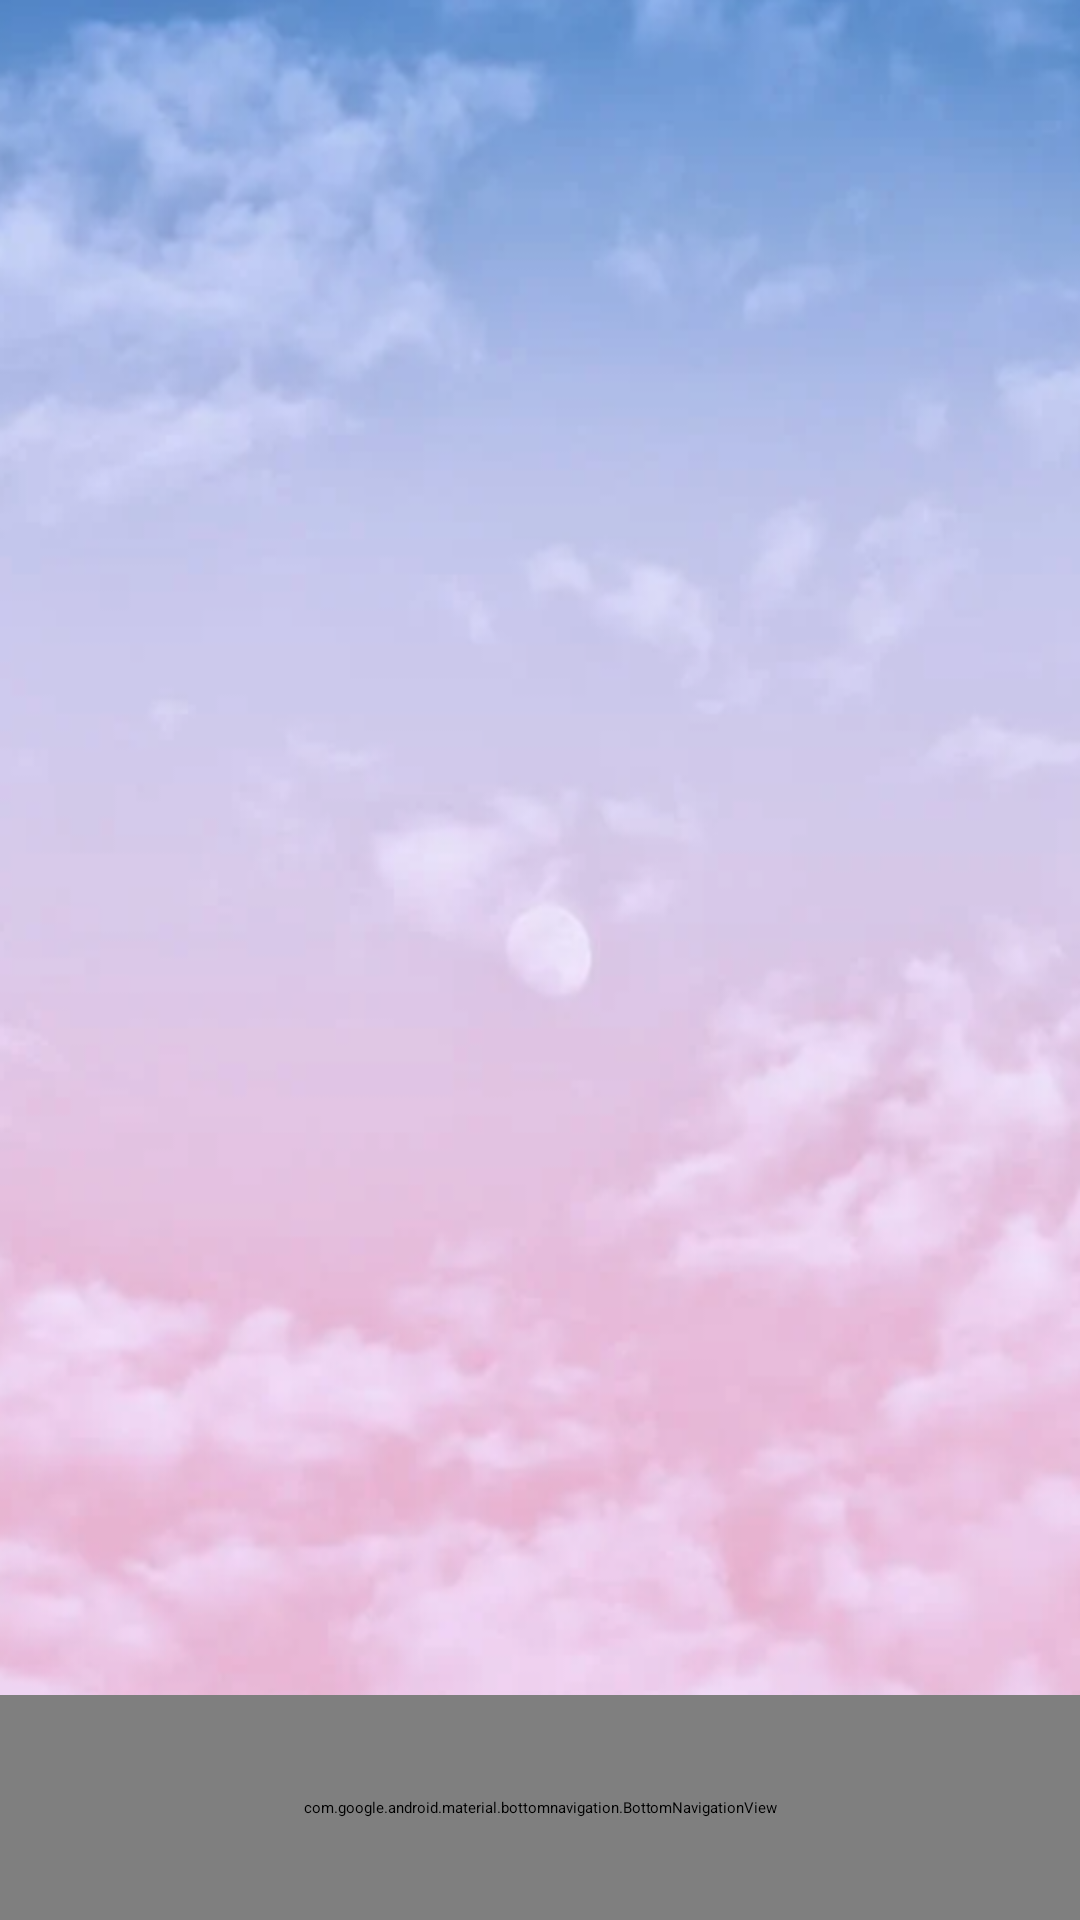

This screen was rendered from an Android layout file. Write that file and the resources it references.
<!-- AndroidManifest.xml: application theme Theme.WeatherForecast -->
<!-- res/layout/activity_main.xml -->
<?xml version="1.0" encoding="utf-8"?>
<androidx.constraintlayout.widget.ConstraintLayout
    xmlns:android="http://schemas.android.com/apk/res/android"
    xmlns:app="http://schemas.android.com/apk/res-auto"
    xmlns:tools="http://schemas.android.com/tools"
    android:layout_width="match_parent"
    android:layout_height="match_parent"
    android:background="@drawable/backgroundhomee"
    tools:context=".MainActivity">

    <FrameLayout
        android:id="@+id/flFragment"
        android:layout_width="match_parent"
        android:layout_height="0dp"
        app:layout_constraintBottom_toTopOf="@+id/bottomNavigationView"
        app:layout_constraintEnd_toEndOf="parent"
        app:layout_constraintHorizontal_bias="0.5"
        app:layout_constraintStart_toStartOf="parent"
        app:layout_constraintTop_toTopOf="parent" />

    <com.google.android.material.bottomnavigation.BottomNavigationView
        android:id="@+id/bottomNavigationView"
        android:layout_width="match_parent"
        android:layout_height="75dp"
        app:layout_constraintBottom_toBottomOf="parent"
        app:layout_constraintEnd_toEndOf="parent"
        app:layout_constraintHorizontal_bias="0.5"
        app:layout_constraintStart_toStartOf="parent"
        app:menu="@menu/bottom_nav_menu"/>

</androidx.constraintlayout.widget.ConstraintLayout>
<!-- resources referenced by this layout -->
<resources>
  <!-- drawable backgroundhomee: png bitmap (drawable, 213767 bytes) -->
</resources>
